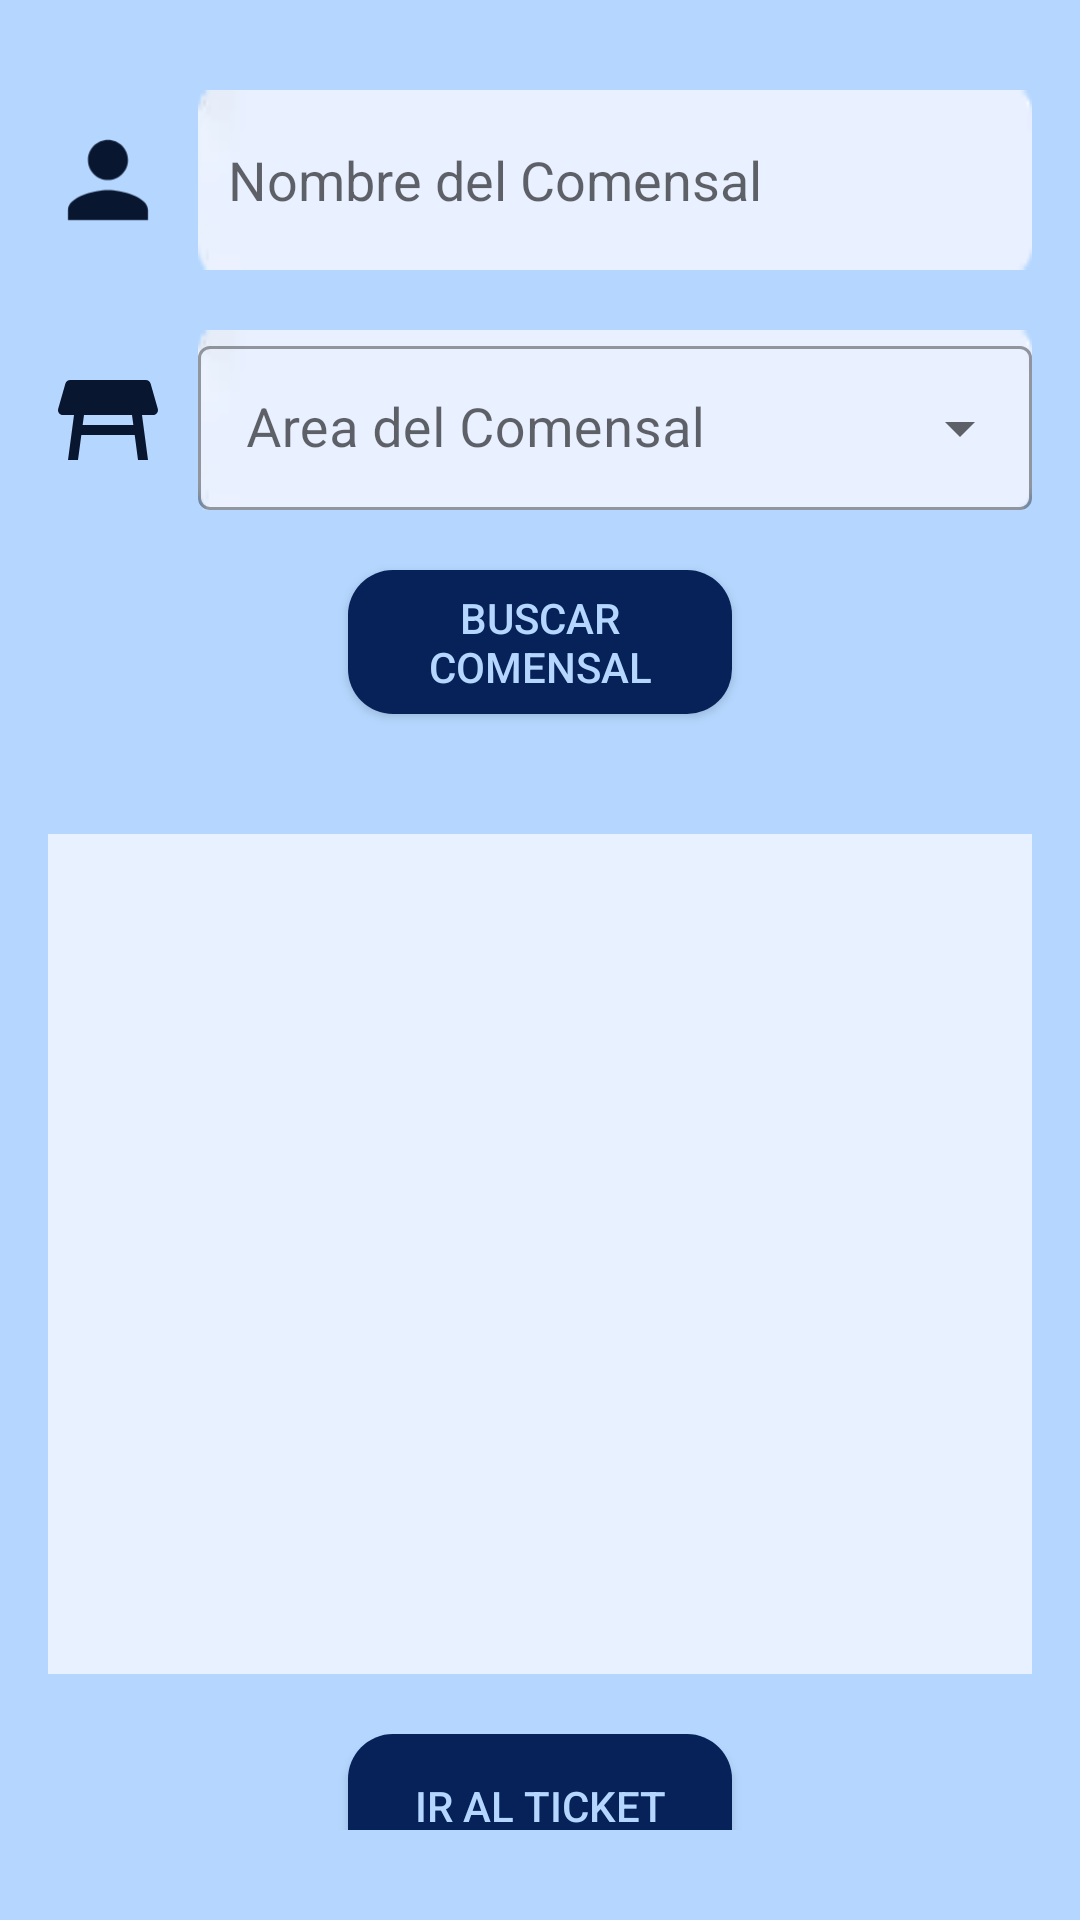

Produce the Android XML layout that renders to this screen, including the resource entries it uses.
<!-- AndroidManifest.xml: application theme Theme.Pruebanueva -->
<!-- res/layout/fragment_canjear_nombre_area.xml -->
<?xml version="1.0" encoding="utf-8"?>
<androidx.constraintlayout.widget.ConstraintLayout
    xmlns:android="http://schemas.android.com/apk/res/android"
    xmlns:app="http://schemas.android.com/apk/res-auto"
    xmlns:tools="http://schemas.android.com/tools"
    android:id="@+id/buscar_comensal_fragment"
    android:layout_width="match_parent"
    android:layout_height="match_parent"
    android:paddingHorizontal="16dp"
    android:paddingVertical="30dp"
    android:focusable="true"
    android:background="@color/fondo_claro_oscuro"
    tools:context="com.carlasarai.TicketsKotlin.ui.canjearComensalPorNombreArea.CanjearComensalPorNombreArea">

    <androidx.appcompat.widget.LinearLayoutCompat
        android:id="@+id/primer_linear"
        android:layout_width="match_parent"
        android:layout_height="60dp"
        app:layout_constraintTop_toTopOf="parent"
        app:layout_constraintStart_toStartOf="parent"
        app:layout_constraintEnd_toEndOf="parent">

        <androidx.appcompat.widget.AppCompatImageView
            android:layout_width="40dp"
            android:layout_height="40dp"
            android:src="@drawable/icon_persona"
            android:layout_gravity="center"/>

        <androidx.appcompat.widget.AppCompatEditText
            android:id="@+id/text_nombre"
            android:layout_width="match_parent"
            android:layout_height="60dp"
            android:layout_marginStart="10dp"
            android:paddingStart="10dp"
            android:paddingEnd="10dp"
            android:background="@drawable/barra_blanca"
            android:layout_gravity="center"
            android:text=""
            android:textSize="18sp"
            android:hint="@string/nombre_del_comensal"
            android:textColor="@color/bienvenido_color"
            android:imeOptions="actionDone"
            android:maxLines="1"
            android:singleLine="true" />

    </androidx.appcompat.widget.LinearLayoutCompat>

    <androidx.appcompat.widget.LinearLayoutCompat
        android:id="@+id/segundo_linear"
        android:layout_width="match_parent"
        android:layout_height="60dp"
        android:layout_marginTop="20dp"
        app:layout_constraintTop_toBottomOf="@+id/primer_linear"
        app:layout_constraintStart_toStartOf="parent"
        app:layout_constraintEnd_toEndOf="parent">

        <androidx.appcompat.widget.AppCompatImageView
            android:layout_width="40dp"
            android:layout_height="40dp"
            android:src="@drawable/icon_area_comedor"
            android:layout_gravity="center"/>

        <com.google.android.material.textfield.TextInputLayout
            android:layout_width="match_parent"
            android:layout_height="match_parent"
            android:layout_marginStart="10dp"
            android:background="@drawable/barra_blanca"
            android:imeOptions="actionDone"
            android:maxLines="1"
            android:singleLine="true"
            style="@style/Widget.MaterialComponents.TextInputLayout.OutlinedBox.ExposedDropdownMenu">

            <AutoCompleteTextView
                android:id="@+id/autoCompliteTextView"
                android:layout_width="match_parent"
                android:layout_height="match_parent"
                android:hint="@string/area_del_comensal"
                android:textSize="18sp"
                android:inputType="none"
                android:imeOptions="actionDone"
                android:layout_weight="1"
                android:maxLines="1"
                android:singleLine="true"
                android:dropDownHeight="250dp"/>
        </com.google.android.material.textfield.TextInputLayout>

    </androidx.appcompat.widget.LinearLayoutCompat>

    <androidx.appcompat.widget.AppCompatButton
        android:id="@+id/botton_nombre_area"
        android:layout_width="match_parent"
        android:layout_height="wrap_content"
        android:layout_marginHorizontal="100dp"
        android:layout_marginTop="20dp"
        android:background="@drawable/background_buttons"
        android:gravity="center"
        android:text="@string/buscar_comensal"
        android:textColor="@color/fondo_claro_oscuro"
        app:layout_constraintEnd_toEndOf="parent"
        app:layout_constraintStart_toStartOf="parent"
        app:layout_constraintTop_toBottomOf="@id/segundo_linear" />

    <androidx.appcompat.widget.LinearLayoutCompat
        android:id="@+id/cuarto_linea"
        android:layout_width="match_parent"
        android:layout_height="280dp"
        android:orientation="vertical"
        android:layout_marginTop="40dp"
        app:layout_constraintEnd_toEndOf="parent"
        app:layout_constraintStart_toStartOf="parent"
        app:layout_constraintTop_toBottomOf="@+id/botton_nombre_area">

        <androidx.recyclerview.widget.RecyclerView
            android:id="@+id/rvComensales"
            android:layout_width="match_parent"
            android:layout_height="match_parent"
            android:background="@drawable/item_barra_blanca"/>

    </androidx.appcompat.widget.LinearLayoutCompat>

    <androidx.appcompat.widget.AppCompatButton
        android:id="@+id/botton_ir_al_ticket"
        android:layout_width="match_parent"
        android:layout_height="wrap_content"
        android:layout_marginHorizontal="100dp"
        android:layout_marginTop="20dp"
        android:background="@drawable/background_buttons"
        android:gravity="center"
        android:text="@string/ir_al_ticket"
        android:textColor="@color/fondo_claro_oscuro"
        app:layout_constraintEnd_toEndOf="parent"
        app:layout_constraintStart_toStartOf="parent"
        app:layout_constraintTop_toBottomOf="@id/cuarto_linea" />

</androidx.constraintlayout.widget.ConstraintLayout>
<!-- resources referenced by this layout -->
<resources>
  <color name="bienvenido_color">#062259</color>
  <color name="fondo_claro_oscuro">#B5D7FF</color>
  <!-- drawable background_buttons (drawable) -->
  <?xml version="1.0" encoding="utf-8"?>
  <shape xmlns:android="http://schemas.android.com/apk/res/android"
      android:shape="rectangle">
      <corners android:radius="15dp" />
      <solid android:color="@color/bienvenido_color" />
  </shape>
  <!-- drawable barra_blanca: webp bitmap (drawable, 270 bytes) -->
  <!-- drawable icon_area_comedor (drawable) -->
  <vector android:height="24dp" android:tint="#091630"
      android:viewportHeight="24" android:viewportWidth="24"
      android:width="24dp" xmlns:android="http://schemas.android.com/apk/res/android">
      <path android:fillColor="@android:color/white" android:pathData="M21.96,9.73l-1.43,-5C20.41,4.3 20.02,4 19.57,4H4.43C3.98,4 3.59,4.3 3.47,4.73l-1.43,5C1.86,10.36 2.34,11 3,11h2.2L4,20h2l0.67,-5h10.67L18,20h2l-1.2,-9H21C21.66,11 22.14,10.36 21.96,9.73zM6.93,13l0.27,-2h9.6l0.27,2H6.93z"/>
  </vector>
  <!-- drawable icon_persona (drawable) -->
  <vector android:height="23dp" android:tint="#091630"
      android:viewportHeight="24" android:viewportWidth="24"
      android:width="23dp" xmlns:android="http://schemas.android.com/apk/res/android">
      <path android:fillColor="@android:color/white" android:pathData="M12,12c2.21,0 4,-1.79 4,-4s-1.79,-4 -4,-4 -4,1.79 -4,4 1.79,4 4,4zM12,14c-2.67,0 -8,1.34 -8,4v2h16v-2c0,-2.66 -5.33,-4 -8,-4z"/>
  </vector>
  <!-- drawable item_barra_blanca (drawable) -->
  <?xml version="1.0" encoding="utf-8"?>
  <shape xmlns:android="http://schemas.android.com/apk/res/android"
      android:shape="rectangle">
      <solid android:color="@color/fond_claro"/>
  </shape>
  <string name="area_del_comensal">Area del Comensal</string>
  <string name="buscar_comensal">Buscar Comensal</string>
  <string name="ir_al_ticket">Ir al Ticket</string>
  <string name="nombre_del_comensal">Nombre del Comensal</string>
  <style name="Theme.Pruebanueva" parent="Theme.MaterialComponents.DayNight.DarkActionBar">
          
          <item name="colorPrimary">@color/menu</item>
          <item name="colorPrimaryVariant">@color/barra_tarea</item>
          <item name="colorOnPrimary">@color/white</item>
          
          <item name="colorSecondary">@color/teal_200</item>
          <item name="colorSecondaryVariant">@color/teal_700</item>
          <item name="colorOnSecondary">@color/black</item>
          
          <item name="android:statusBarColor">?attr/colorPrimaryVariant</item>
          
      </style>
  <color name="fond_claro">#E8F1FF</color>
  <color name="menu">#062259</color>
  <color name="barra_tarea">#B5D7FF</color>
  <color name="white">#FFFFFFFF</color>
  <color name="teal_200">#FF03DAC5</color>
  <color name="teal_700">#FF018786</color>
  <color name="black">#FF000000</color>
</resources>
